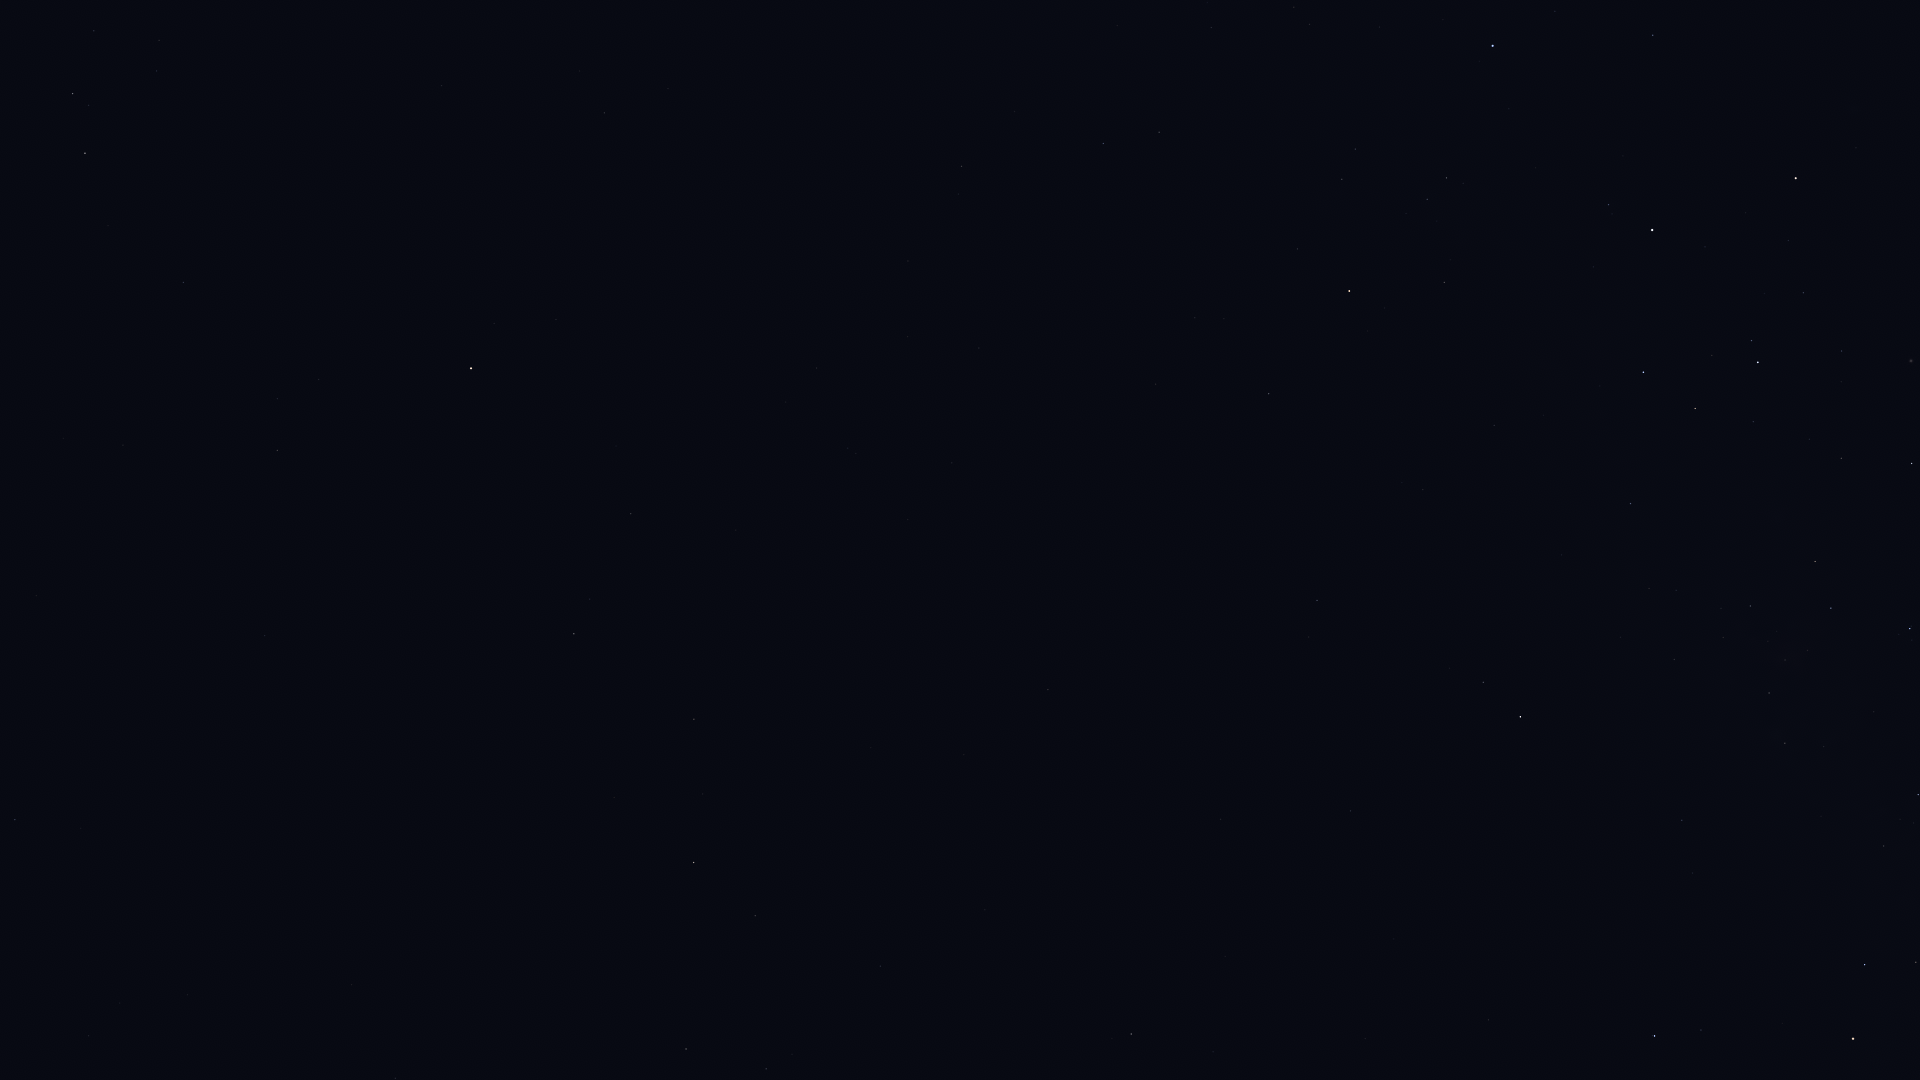

Data behind this chart, as committed beside it:
Star_ID, Name, X, Y
38041, Tapecue, 1697, 12
41037, Avior, 1796, 178
42402, Minchir, 159, 40
42515, HIP 42515, 1159, 132
42536, HIP 42536, 1609, 205
42568, HIP 42568, 1788, 240
42828, HIP 42828, 1103, 143
42913, Alsephina, 1652, 230
43109, Ashlesha, 73, 93
43409, HIP 43409, 962, 166
44816, Suhail, 1349, 291
45080, HIP 45080, 1752, 340
45336, HIP 45336, 183, 282
45556, Aspidiske, 1758, 362
45751, HIP 45751, 556, 319
45941, Markeb, 1643, 372
46390, Alphard, 471, 368
46651, HIP 46651, 1269, 394
47202, Kalausi, 1339, 425
47431, Ukdah, 277, 450
48235, Natasha, 1506, 480
48356, Zhang, 631, 514
48615, Felis, 736, 530
48711, Bibhā, 350, 554
48774, HIP 48774, 1630, 503
48926, HIP 48926, 1156, 534
49641, HIP 49641, 265, 635
49841, HIP 49841, 574, 634
50191, HIP 50191, 1317, 600
50371, HIP 50371, 1815, 561
51069, HIP 51069, 694, 719
51172, HIP 51172, 1048, 689
51232, HIP 51232, 1750, 606
51437, HIP 51437, 282, 782
51986, HIP 51986, 1483, 682
52419, HIP 52419, 1910, 629
52468, HIP 52468, 1807, 650
52521, Macondo, 1122, 771
52727, HIP 52727, 1520, 717
52943, HIP 52943, 694, 862
53253, HIP 53253, 1769, 693
53740, Alkes, 755, 916
54158, Dingolay, 355, 1004
54204, HIP 54204, 985, 910
54463, HIP 54463, 1785, 743
55174, Hunahpú, 916, 995
55282, HIP 55282, 686, 1049
55705, HIP 55705, 766, 1069
56343, HIP 56343, 1131, 1034
56480, HIP 56480, 1692, 873
56561, HIP 56561, 1918, 795
57291, Uklun, 1818, 866
59196, HIP 59196, 1654, 1036
59747, Imai, 1865, 965
60260, Ginan, 1916, 962
61084, Gacrux, 1853, 1039
